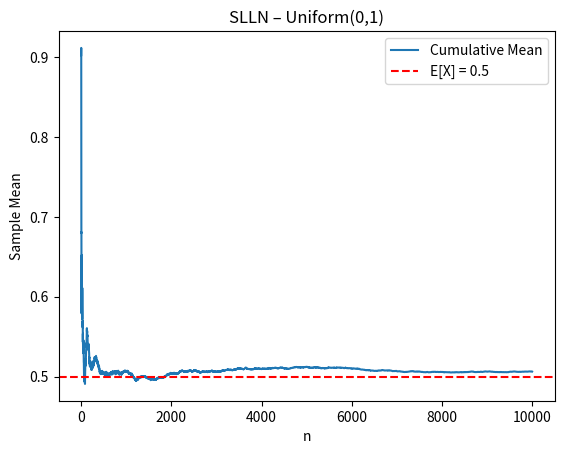

Generate this figure with matplotlib: (Note: this script raises an exception after producing the figure.)
"""
TW5 – Distribution Comparison
Distribution: Uniform(0,1)

This script performs:
1) SLLN analysis (cumulative mean)
2) CLT analysis (histogram + QQ plots)
"""

import numpy as np
import matplotlib.pyplot as plt
from scipy import stats

# --------------------------------------------------
# THEORETICAL MOMENTS
# --------------------------------------------------
mu = 0.5                 # E[X] for Uniform(0,1)
sigma = np.sqrt(1/12)    # Std dev for Uniform(0,1)

# --------------------------------------------------
# SLLN ANALYSIS
# --------------------------------------------------
n = 10000
samples = np.random.uniform(0, 1, size=n)

cumulative_mean = np.cumsum(samples) / np.arange(1, n + 1)

plt.figure()
plt.plot(cumulative_mean, label="Cumulative Mean")
plt.axhline(y=mu, color="r", linestyle="--", label="E[X] = 0.5")
plt.xlabel("n")
plt.ylabel("Sample Mean")
plt.title("SLLN – Uniform(0,1)")
plt.legend()
plt.savefig("../results/uniform/slln.png")
plt.close()

# --------------------------------------------------
# CLT ANALYSIS
# --------------------------------------------------
n_values = [2, 5, 10, 30, 50, 100]
m = 1000

for n in n_values:
    means = []

    for _ in range(m):
        sample = np.random.uniform(0, 1, size=n)
        means.append(np.mean(sample))

    means = np.array(means)

    # Standardization (CLT valid: finite mean and variance)
    Z = (means - mu) / (sigma / np.sqrt(n))

    # Histogram
    plt.figure()
    plt.hist(Z, bins=30, density=True)
    plt.title(f"CLT Histogram – Uniform(0,1), n={n}")
    plt.xlabel("Z")
    plt.ylabel("Density")
    plt.savefig(f"../results/uniform/clt_hist_n{n}.png")
    plt.close()

    # QQ Plot
    plt.figure()
    stats.probplot(Z, plot=plt)
    plt.title(f"CLT QQ Plot – Uniform(0,1), n={n}")
    plt.savefig(f"../results/uniform/clt_qq_n{n}.png")
    plt.close()

# --------------------------------------------------
# OBSERVATION
# --------------------------------------------------
# For the Uniform(0,1) distribution, both SLLN and CLT work as expected.
# The cumulative mean converges quickly to E[X], and standardized sums
# approach normality as n increases.
